Run: headless pygame with SDL's dummy video driver; simulated clock (each Clock.tick advances the game by its frame time, no real sleeping); random seed 0; keys injected as events and as key.get_pressed() state; mouse plan: one left click at the window centre at the start of phase 2, then a move to the lower-right quarter at the start of phase 3.
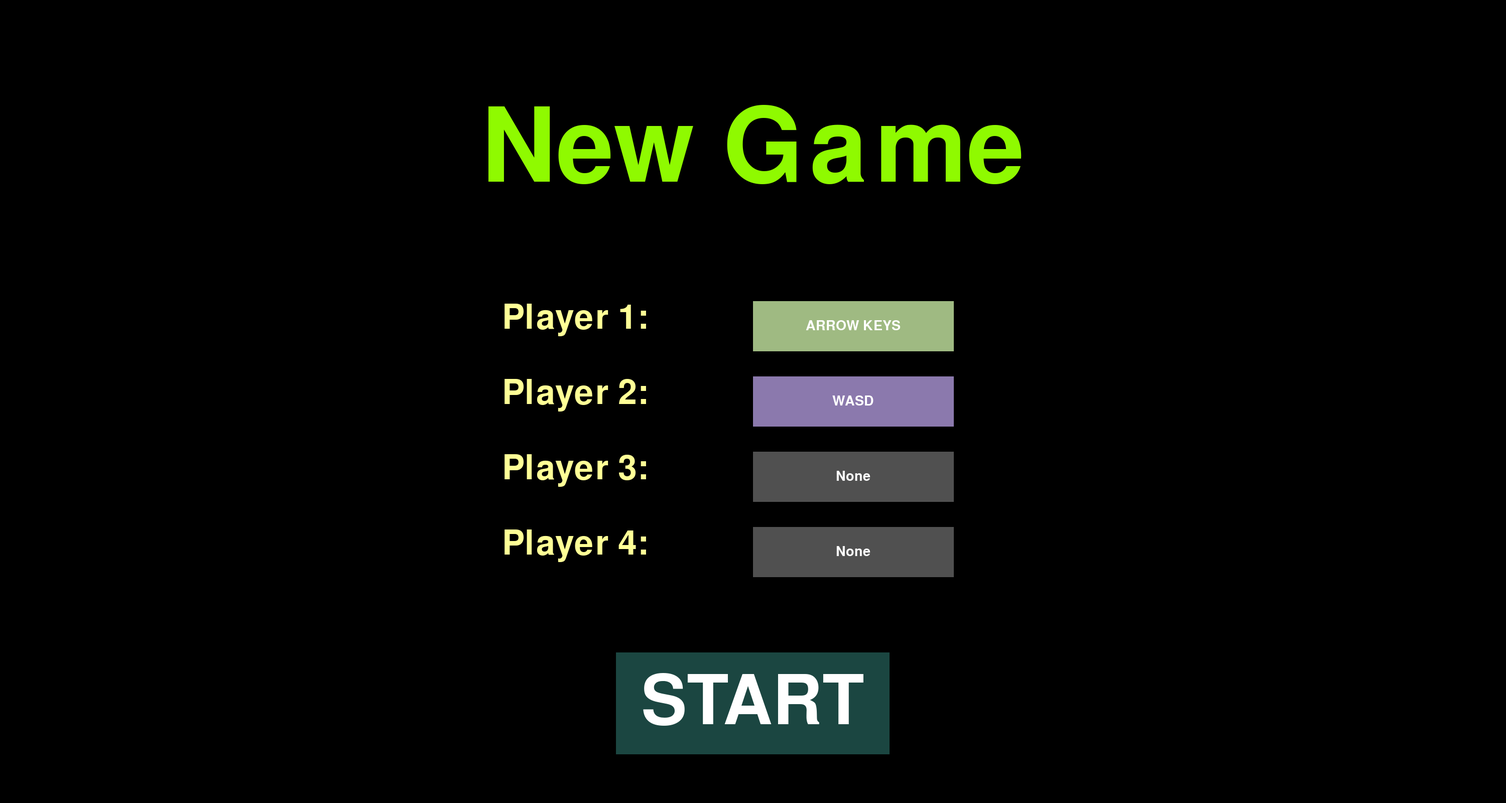
Frame 1 of 4 · flips 1–60 · no input
Frame 2 of 4 · flips 61–180 · clicked the window centre · tapped SPACE, RETURN · held RIGHT (→), D · screen unchanged from frame 1, image omitted
Frame 3 of 4 · flips 181–300 · moved the mouse to the lower-right quarter · held DOWN (↓), S · screen unchanged from frame 2, image omitted
Frame 4 of 4 · flips 301–420 · held LEFT (←), A, UP (↑), W · screen unchanged from frame 3, image omitted

The pygame program that drew these frames:

from collections import deque
from pygame.locals import *
from enum import Enum, auto
import pygame
import time


class Direction(Enum):
    LEFT = auto()
    RIGHT = auto()
    UP = auto()
    DOWN = auto()

step_size = 20

   
class Player:
    x = 20
    y = 20 
    xs = deque()
    ys = deque()
    color = (255,255,255)
    alive = True
    is_bot = False

    def __init__(self, is_bot, x_start=20, y_start=20, start_direction=Direction.RIGHT, color=(255,255,255)):
        self._X_START = x_start
        self._Y_START = y_start
        self._START_DIRECTION = start_direction
        self.direction = start_direction

        self.x = x_start
        self.y = y_start
        self.xs = deque()
        self.ys = deque()
        self.color = color
        self.is_bot = is_bot

    def moveRight(self):
        self.direction = Direction.RIGHT

    def moveLeft(self):
        self.direction = Direction.LEFT

    def moveUp(self):
        self.direction = Direction.UP

    def moveDown(self):
        self.direction = Direction.DOWN
        
    def update(self, players, windowWidth, windowHeight):
        directions = {
            "left": -20000 if self.direction == Direction.RIGHT else 0,
            "right": -20000 if self.direction == Direction.LEFT else 0,
            "up": -20000 if self.direction == Direction.DOWN else 0,
            "down": -20000 if self.direction == Direction.UP else 0 
        }

        # Prefers to keep going in the same direction
        same_direction_factor = 20
        if self.direction == Direction.LEFT: directions["left"] += same_direction_factor
        if self.direction == Direction.RIGHT: directions["right"] += same_direction_factor
        if self.direction == Direction.UP: directions["up"] += same_direction_factor
        if self.direction == Direction.DOWN: directions["down"] += same_direction_factor

        # Calculate which directions have more space
        space_factor = 40
        for i in range(len(players)):
            for px in players[i].xs:
                if px < self.x: directions["right"] += space_factor/len(players[i].xs)
                elif px > self.x: directions["left"] += space_factor/len(players[i].xs)
            for py in players[i].ys:
                if py < self.y: directions["down"] += space_factor/len(players[i].ys)
                elif py > self.y: directions["up"] += space_factor/len(players[i].ys)
        for bx in self.xs:
            if bx < self.x: directions["right"] += space_factor/len(self.xs)
            elif bx > self.x: directions["left"] += space_factor/len(self.xs)
        for by in self.ys:
            if by < self.y: directions["down"] += space_factor/len(self.ys)
            elif by > self.y: directions["up"] += space_factor/len(self.ys)
        
        # Don't collide with walls
        if self.x + step_size == windowWidth:
            directions["right"] -= 20000
        if self.x == 0:
            directions["left"] -= 20000
        if self.y + step_size == windowHeight:
            directions["down"] -= 20000
        if self.y == 0:
            directions["up"] -= 20000

        # Don't collide with the other players
        for i in range(len(players)):
            for coord in zip(players[i].xs, players[i].ys):
                if coord[0] == self.x-step_size and coord[1] == self.y:
                    directions["left"] -= 20000
                if coord[0] == self.x+step_size and coord[1] == self.y:
                    directions["right"] -= 20000
                if coord[0] == self.x and coord[1] == self.y-step_size:
                    directions["up"] -= 20000
                if coord[0] == self.x and coord[1] == self.y+step_size:
                    directions["down"] -= 20000

        best_direction = max(directions, key=directions.get)
        if best_direction == "left": self.direction = Direction.LEFT
        elif best_direction == "right": self.direction = Direction.RIGHT
        elif best_direction == "up": self.direction = Direction.UP
        elif best_direction == "down": self.direction = Direction.DOWN

    def addBlock(self):
        self.xs.append(self.x)
        self.ys.append(self.y)
        if self.direction == Direction.RIGHT:
            self.x = self.x + step_size
        if self.direction == Direction.LEFT:
            self.x = self.x - step_size
        if self.direction == Direction.UP:
            self.y = self.y - step_size
        if self.direction == Direction.DOWN:
            self.y = self.y + step_size


class App:

    # COLOR CONSTANTS
    BLACK = (0,0,0)
    YELLOW = (255,255,150)
    WHITE = (255,255,255)
    DARKRED = (153,0,76)
    DARKREDHOVER = (169,0,102)
    RED = (255,0,0)
    DARKTEAL = (27,70,65)
    DARKTEALHOVER = (55,84,76)
    LIMEGREEN = (143,250,0)
    P1COLOR = (159,186,130)
    P1HOVER = (P1COLOR[0]-20, P1COLOR[1]-20, P1COLOR[2]-20)
    P2COLOR = (139,121,173)
    P2HOVER = (P2COLOR[0]-20, P2COLOR[1]-20, P2COLOR[2]-20)
    P3COLOR = (214,149,103)
    P3HOVER = (P3COLOR[0]-20, P3COLOR[1]-20, P3COLOR[2]-20)
    P4COLOR = (217,121,160)
    P4HOVER = (P4COLOR[0]-20, P4COLOR[1]-20, P4COLOR[2]-20)
    GREEN = (69,111,298)
    LIGHTGREY = (150,150,150)
    LIGHTGREYHOVER = (LIGHTGREY[0]-20, LIGHTGREY[1]-20, LIGHTGREY[2]-20)
    GREY = (80,80,80)
    GREYHOVER = (60,60,60)
    PLAYER_COLORS = [P1COLOR, P2COLOR, P3COLOR, P4COLOR]
    PLAYER_HOVERS = [P1HOVER, P2HOVER, P3HOVER, P4HOVER] 

    class State(Enum):
        NEWGAME = auto()
        ROUNDOVER = auto()
        PLAYING = auto()
        ERROR = auto()

    windowHeight = 1600
    windowWidth = 3000
    n_players = 0
    players = []
    scores = []
    still_alive = []
    player_choices = ["ARROW KEYS", "WASD", "None", "None"]
    button_colors = [P1COLOR, P2COLOR, GREY, GREY]
    hover_colors = [P1HOVER, P2HOVER, GREYHOVER, GREYHOVER]
    controls = ["ARROW KEYS", "WASD", "GVBN", "OKL;"] 
    control_codes = [0, 1, 2, 3]
    player_colors = []
    player_isbots = []
    player_controlcodes = []

    def __init__(self):
        pass

    def on_init(self):
        pygame.init()
        self._display_surf = pygame.display.set_mode((self.windowWidth, self.windowHeight), pygame.HWSURFACE)
        self._running = True
        self.ev = pygame.event.get()
        self.on_newgame()

    def on_loop(self):
        if self._state == self.State.PLAYING: 
            
            for i in range(self.n_players):
                if self.players[i].alive: 
                    if self.players[i].is_bot: self.players[i].update(self.players, self.windowWidth, self.windowHeight)
                    self.players[i].addBlock()
            
            for i in range(self.n_players):
                # collision detection: wall
                if self.players[i].alive:
                    if self.players[i].x < 0 or self.players[i].y < 0 or self.players[i].y + step_size > self.windowHeight or self.players[i].x + step_size > self.windowWidth:
                        self.players[i].alive = False
                        self.still_alive[i] = False
                # collision detection: other snakes
                for coord in zip(self.players[i].xs, self.players[i].ys):
                    for j in range(self.n_players):
                        if self.players[j].alive:
                            if coord == (self.players[j].x, self.players[j].y): 
                                self.players[j].alive = False
                                self.still_alive[j] = False

            alive_count = self.n_players 
            for i in range(self.n_players):
                if not self.still_alive[i]: alive_count -= 1
                if alive_count < 2: self._state = self.State.ROUNDOVER
            if self._state == self.State.ROUNDOVER: 
                for i in range(self.n_players):
                    if self.still_alive[i]: self.scores[i] += 1

    def on_render(self):
        self._display_surf.fill(self.BLACK)
        
        if self._state == self.State.NEWGAME:  
            self._draw_newgame()
        elif self._state == self.State.ERROR:
            self._draw_error()
        else:
            for player in self.players:
                for coord in zip(player.xs, player.ys):
                    pygame.draw.rect(self._display_surf, player.color, (coord[0], coord[1], step_size, step_size), 0)
                pygame.draw.rect(self._display_surf, player.color, (player.x, player.y, step_size, step_size), 0)

        if self._state == self.State.ROUNDOVER: self._draw_gameover()
        pygame.display.flip()

    def on_cleanup(self): 
        pygame.quit()

    def on_reset(self):
        self.players = []
        self.still_alive = []
        
        if self.n_players < 2: 
            self._state = self.State.ERROR
            self._error_message = "Please Choose At Least 2 Players"
        else:
            if self.n_players == 2: 
                self.set_twoplayer()
            elif self.n_players == 3: 
                self.set_threeplayer()
            elif self.n_players == 4: 
                self.set_fourplayer()
            if len(self.scores) == 0: self.scores = [0] * self.n_players
            self.still_alive = [True] * self.n_players
            self._state = self.State.PLAYING

    def on_start_newgame(self):
        for i in range(len(self.player_choices)):
            if self.player_choices[i] == self.controls[i]:
                self.n_players += 1
                self.player_colors.append(self.button_colors[i])
                self.player_isbots.append(False)
                self.player_controlcodes.append(self.control_codes[i])
            elif self.player_choices[i] == "BOT":
                self.n_players += 1
                self.player_colors.append(self.button_colors[i])
                self.player_isbots.append(True)
                self.player_controlcodes.append(-1)
        self.on_reset()

    def on_newgame(self):
        self._state = self.State.NEWGAME
        self.n_players = 0
        self.players = []
        self.scores = []
        self.still_alive = []
        self.player_choices = ["ARROW KEYS", "WASD", "None", "None"]
        self.button_colors = [self.P1COLOR, self.P2COLOR, self.GREY, self.GREY]
        self.hover_colors = [self.P1HOVER, self.P2HOVER, self.GREYHOVER, self.GREYHOVER]
        self.player_colors = []
        self.player_isbots = []
        self.player_controlcodes = []

    def on_execute(self):
        if self.on_init() == False:
            self._running == False

        while self._running:
            self.ev = pygame.event.get()
            for event in self.ev:
                if event.type == QUIT:
                    self._running = False
            
            keys = pygame.key.get_pressed()
            if keys[K_ESCAPE]: self._running = False

            # PLAYER 1: ARROW KEYS
            if self._state == self.State.PLAYING:
                for i in range(self.n_players):
                    if self.player_controlcodes[i] == 0:
                        if keys[K_RIGHT]: self.players[i].moveRight()
                        if keys[K_LEFT]: self.players[i].moveLeft()
                        if keys[K_UP]: self.players[i].moveUp()
                        if keys[K_DOWN]: self.players[i].moveDown()
                    # PLAYER 2: WASD
                    if self.player_controlcodes[i] == 1:
                        if keys[K_d]: self.players[i].moveRight()
                        if keys[K_a]: self.players[i].moveLeft()
                        if keys[K_w]: self.players[i].moveUp()
                        if keys[K_s]: self.players[i].moveDown()
                    # PLAYER 3: GVBN
                    if self.player_controlcodes[i] == 2:
                        if keys[K_n]: self.players[i].moveRight()
                        if keys[K_v]: self.players[i].moveLeft()
                        if keys[K_g]: self.players[i].moveUp()
                        if keys[K_b]: self.players[i].moveDown()
                    # PLAYER 4: OKL;
                    if self.player_controlcodes[i] == 3:
                        if keys[K_SEMICOLON]: self.players[i].moveRight()
                        if keys[K_k]: self.players[i].moveLeft()
                        if keys[K_o]: self.players[i].moveUp()
                        if keys[K_l]: self.players[i].moveDown()

            self.on_loop()
            self.on_render()
            time.sleep(1/60)

        self.on_cleanup()

    def set_twoplayer(self): 
        player1 = Player(self.player_isbots[0], 20, int(self.windowHeight/2), Direction.RIGHT, self.player_colors[0])
        player2 = Player(self.player_isbots[1], self.windowWidth - 40, int(self.windowHeight/2), Direction.LEFT, self.player_colors[1])
        self.players = [player1, player2]
    def set_threeplayer(self): 
        self.n_players = 3
        player1 = Player(self.player_isbots[0], 20, 500, Direction.RIGHT, self.player_colors[0])
        player2 = Player(self.player_isbots[1], self.windowWidth - 40, 500, Direction.LEFT, self.player_colors[1])
        player3 = Player(self.player_isbots[2], int(self.windowWidth/2), self.windowHeight - 40, Direction.UP, self.player_colors[2])
        self.players = [player1, player2, player3]
    def set_fourplayer(self): 
        self.n_players = 4
        player1 = Player(self.player_isbots[0], 20, 500, Direction.RIGHT, self.player_colors[0])
        player2 = Player(self.player_isbots[1], self.windowWidth - 40, 500, Direction.LEFT, self.player_colors[1])
        player3 = Player(self.player_isbots[2], 20, 1100, Direction.RIGHT, self.player_colors[2])
        player4 = Player(self.player_isbots[3], self.windowWidth - 40, 1100, Direction.LEFT, self.player_colors[3])
        self.players = [player1, player2, player3, player4]
   
    def toggle_player(self, player_number):
        if self.player_choices[player_number] == self.controls[player_number]: 
            self.player_choices[player_number] = "BOT"
            self.button_colors[player_number] = self.LIGHTGREY
            self.hover_colors[player_number] = self.LIGHTGREYHOVER
        elif self.player_choices[player_number] == "BOT":
            self.player_choices[player_number] = "None"
            self.button_colors[player_number] = self.GREY
            self.hover_colors[player_number] = self.GREYHOVER
        elif self.player_choices[player_number] == "None":
            self.player_choices[player_number] = self.controls[player_number]
            self.button_colors[player_number] = self.PLAYER_COLORS[player_number]
            self.hover_colors[player_number] = self.PLAYER_HOVERS[player_number]

    def _draw_error(self):
        font = pygame.font.Font(None, 250)
        text = font.render(self._error_message, True, self.RED)
        text_rect = text.get_rect()
        self._display_surf.blit(text, [int(self.windowWidth / 2 - text_rect.width / 2), int(self.windowHeight / 2 - text_rect.height / 2)])
        pygame.display.flip()
        time.sleep(1)
        self.on_newgame()

    def _draw_newgame(self):
        font = pygame.font.Font(None, 300)
        text = font.render("New Game", True, self.LIMEGREEN)
        text_rect = text.get_rect()
        text_x = int(self.windowWidth / 2 - text_rect.width / 2)
        text_y = int(self.windowHeight / 2 - text_rect.height / 2 - 500)
        self._display_surf.blit(text, [text_x, text_y])
        
        font = pygame.font.Font(None, 100)
        self._display_surf.blit(font.render("Player 1: ", True, self.YELLOW), [int(self.windowWidth / 2 - 500), 600])
        self._display_surf.blit(font.render("Player 2: ", True, self.YELLOW), [int(self.windowWidth / 2 - 500), 750])
        self._display_surf.blit(font.render("Player 3: ", True, self.YELLOW), [int(self.windowWidth / 2 - 500), 900])
        self._display_surf.blit(font.render("Player 4: ", True, self.YELLOW), [int(self.windowWidth / 2 - 500), 1050])

        self._draw_button(self.player_choices[0], self.button_colors[0], self.hover_colors[0], lambda: self.toggle_player(0), int(self.windowWidth/2), 600, 400, 100)
        self._draw_button(self.player_choices[1], self.button_colors[1], self.hover_colors[1], lambda: self.toggle_player(1), int(self.windowWidth/2), 750, 400, 100)
        self._draw_button(self.player_choices[2], self.button_colors[2], self.hover_colors[2], lambda: self.toggle_player(2), int(self.windowWidth/2), 900, 400, 100)
        self._draw_button(self.player_choices[3], self.button_colors[3], self.hover_colors[3], lambda: self.toggle_player(3), int(self.windowWidth/2), 1050, 400, 100)
        self._draw_button("START", self.DARKTEAL, self.DARKTEALHOVER, self.on_start_newgame, y=1300, fontsize=200)

    def _draw_gameover(self):
        winner_str = "Winner: " 
        for i in range(self.n_players):
            if i in range(self.n_players): 
                if self.still_alive[i]: winner_str += "Player " + str(i + 1)
        if len(winner_str) == 8: winner_str += "nobody"
        font = pygame.font.Font(None, 300)
        winner_text = font.render(winner_str, True, self.LIMEGREEN)
        self._display_surf.blit(winner_text, [int(self.windowWidth / 2 - winner_text.get_rect().width / 2), 100])

        score_str = ""
        font = pygame.font.Font(None, 75)
        for i in range(self.n_players):
            score_str += "Player " + str(i + 1) + ": " + str(self.scores[i]) + "      "
        score_text = font.render(score_str, True, self.WHITE)
        score_rect = score_text.get_rect()
        pygame.draw.rect(self._display_surf, self.LIGHTGREY, (int(self.windowWidth / 2 - score_rect.width / 2 - 60), int(360 - score_rect.height / 2), score_rect.width + 120, score_rect.height + 40))
        self._display_surf.blit(score_text, [int(self.windowWidth / 2 - score_text.get_rect().width / 2), 360])
        
        self._draw_button("Play Again", self.DARKTEAL, self.DARKTEALHOVER, self.on_reset, y=int(self.windowHeight / 2 + 100), fontsize=100)
        self._draw_button("Exit", self.DARKRED, self.DARKREDHOVER, self.on_newgame, y=int(self.windowHeight / 2 + 250), fontsize=100)

    def _draw_button(self, msg, init_color, hover_color, action, x=-1, y=-1, w=-1, h=-1, fontsize=40, fontcolor=(255,255,255)):
        font = pygame.font.Font(None, fontsize)
        text = font.render(msg, True, fontcolor) 
        text_rect = text.get_rect()
        
        mouse = pygame.mouse.get_pos()
        click = False
        for event in self.ev:
            if event.type == pygame.MOUSEBUTTONUP and event.button == 1: click = True
        
        if w == -1: w = int(text_rect.width + fontsize/2)
        if h == -1: h = int(text_rect.height + fontsize/3)
        if x == -1: x = int(self.windowWidth / 2 - w / 2)
        if y == -1: y = int(self.windowHeight / 2 - h / 2)

        if x+w > mouse[0] > x and y+h > mouse[1] > y:
            pygame.draw.rect(self._display_surf, hover_color, (x, y, w, h), 0)
            if click: action()
        else: pygame.draw.rect(self._display_surf, init_color, (x, y, w, h), 0)
        
        self._display_surf.blit(text, [x + int((w - text_rect.width) / 2), y + int((h - text_rect.height) / 2)])

if __name__ == '__main__':
    theApp = App()
    theApp.on_execute()
